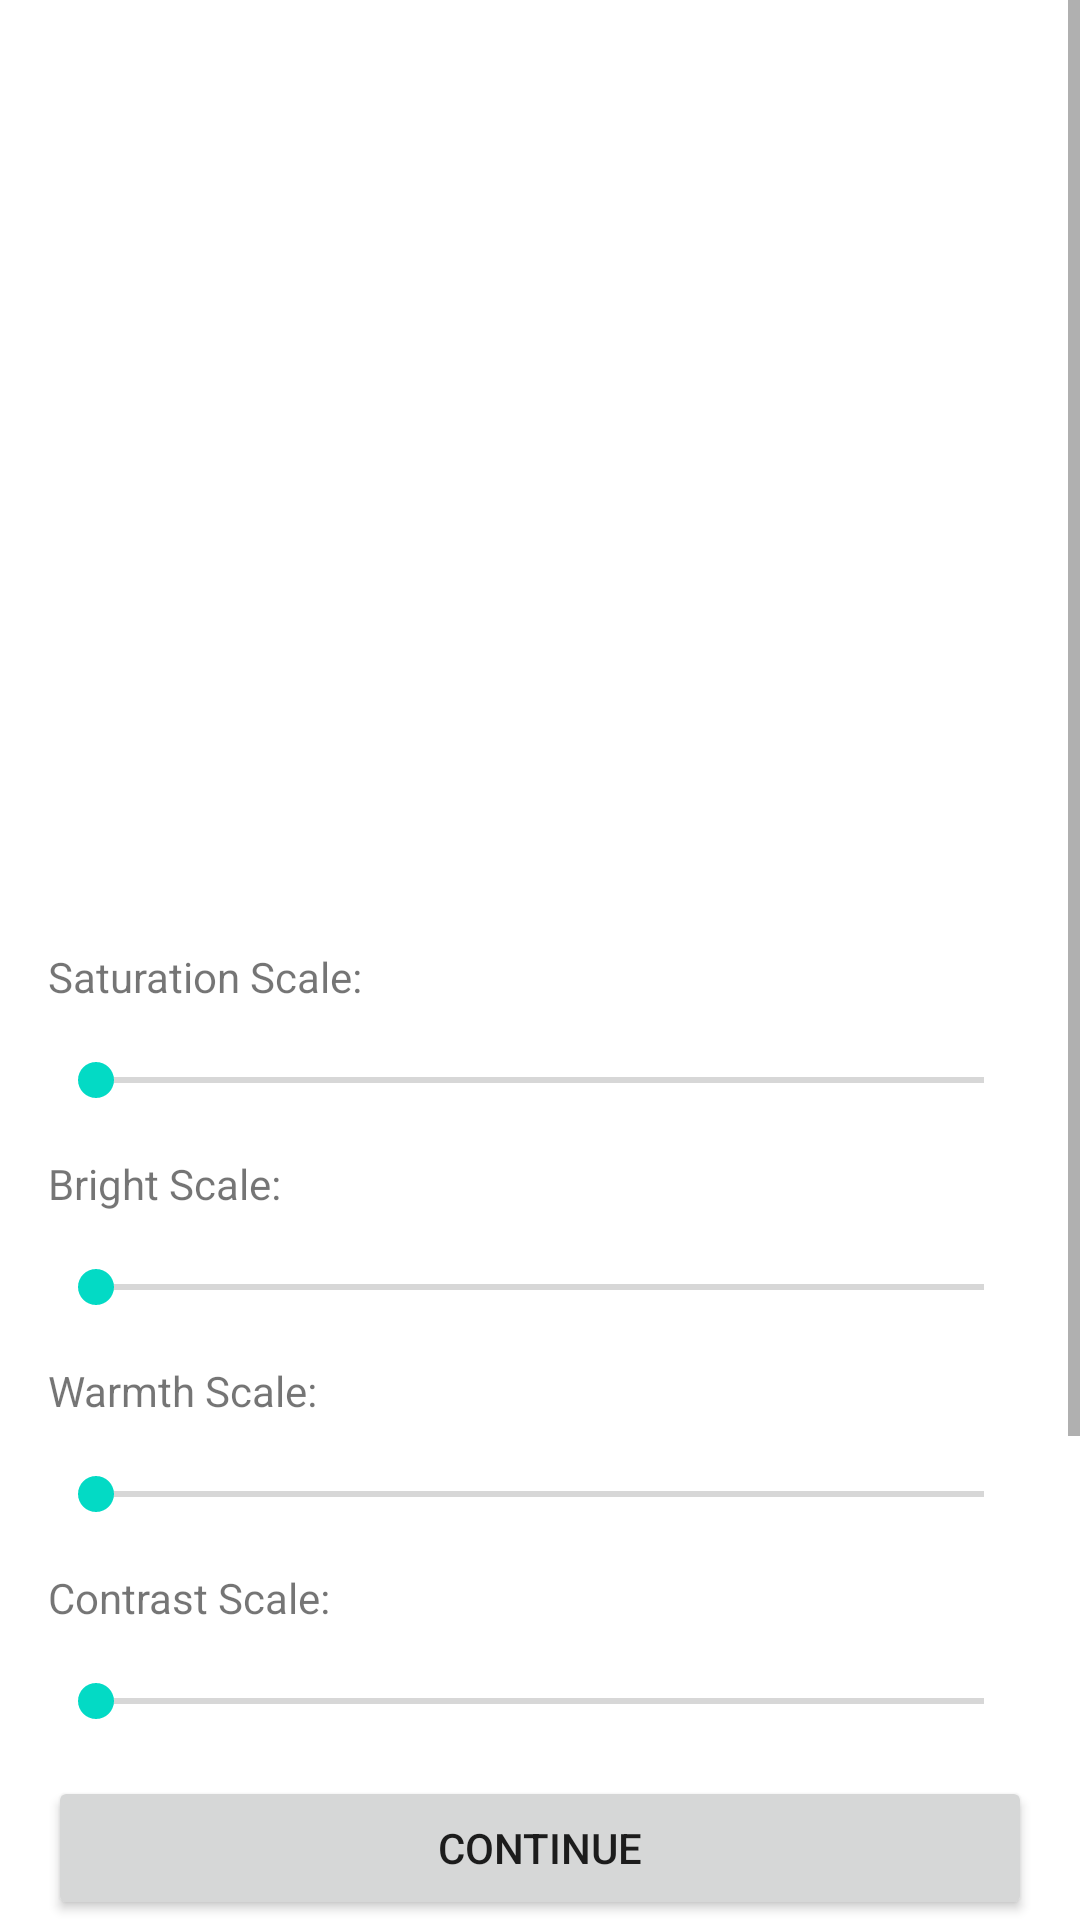

Write the Android layout XML for this screen, with the resource values it uses.
<!-- AndroidManifest.xml: application theme Theme.EulerityHackathon -->
<!-- res/layout/activity_filter.xml -->
<?xml version="1.0" encoding="utf-8"?>
<LinearLayout xmlns:android="http://schemas.android.com/apk/res/android"
    xmlns:app="http://schemas.android.com/apk/res-auto"
    xmlns:tools="http://schemas.android.com/tools"
    android:layout_width="match_parent"
    android:layout_height="match_parent"
    android:orientation="vertical">

    <ScrollView
        android:layout_width="match_parent"
        android:layout_height="match_parent">


        <androidx.constraintlayout.widget.ConstraintLayout
            android:layout_width="match_parent"
            android:layout_height="match_parent"
            tools:context=".FilterActivity">

            <Button
                android:id="@+id/btnSave"
                android:layout_width="match_parent"
                android:layout_height="wrap_content"
                android:layout_margin="16dp"
                android:text="Continue"
                app:layout_constraintEnd_toEndOf="parent"
                app:layout_constraintStart_toStartOf="parent"
                app:layout_constraintTop_toBottomOf="@id/seekContrast"

                />

            <ImageView
                android:id="@+id/iv"
                android:layout_width="200dp"
                android:layout_height="200dp"
                android:layout_margin="16dp"
                app:layout_constraintEnd_toEndOf="parent"
                app:layout_constraintStart_toStartOf="parent"
                app:layout_constraintTop_toBottomOf="@id/btnSave" />


            <SeekBar
                android:id="@+id/seekSat"
                android:layout_width="match_parent"
                android:layout_height="wrap_content"
                android:layout_margin="16dp"
                android:max="20"
                app:layout_constraintEnd_toEndOf="parent"
                app:layout_constraintStart_toStartOf="parent"
                app:layout_constraintTop_toBottomOf="@id/tvSat" />

            <SeekBar
                android:id="@+id/seekBright"
                android:layout_width="match_parent"
                android:layout_height="wrap_content"
                android:layout_margin="16dp"
                android:max="20"
                app:layout_constraintEnd_toEndOf="parent"
                app:layout_constraintStart_toStartOf="parent"
                app:layout_constraintTop_toBottomOf="@id/tvBright" />

            <SeekBar
                android:id="@+id/seekContrast"
                android:layout_width="match_parent"
                android:layout_height="wrap_content"
                android:layout_margin="16dp"
                android:max="20"
                app:layout_constraintEnd_toEndOf="parent"
                app:layout_constraintStart_toStartOf="parent"
                app:layout_constraintTop_toBottomOf="@id/tvContrast" />

            <SeekBar
                android:id="@+id/seekWarmth"
                android:layout_width="match_parent"
                android:layout_height="wrap_content"
                android:layout_margin="16dp"
                android:max="20"
                app:layout_constraintEnd_toEndOf="parent"
                app:layout_constraintStart_toStartOf="parent"
                app:layout_constraintTop_toBottomOf="@id/tvWarmth" />


            <TextView
                android:id="@+id/tvSat"
                android:layout_width="match_parent"
                android:layout_height="wrap_content"
                android:layout_margin="16dp"
                android:text="Saturation Scale: "
                app:layout_constraintEnd_toEndOf="parent"
                app:layout_constraintStart_toStartOf="parent"
                app:layout_constraintTop_toBottomOf="@id/ifv" />

            <TextView
                android:id="@+id/tvBright"
                android:layout_width="match_parent"
                android:layout_height="wrap_content"
                android:layout_margin="16dp"
                android:text="Bright Scale: "
                app:layout_constraintEnd_toEndOf="parent"
                app:layout_constraintStart_toStartOf="parent"
                app:layout_constraintTop_toBottomOf="@id/seekSat" />

            <TextView
                android:id="@+id/tvContrast"
                android:layout_width="match_parent"
                android:layout_height="wrap_content"
                android:layout_margin="16dp"
                android:text="Contrast Scale: "
                app:layout_constraintEnd_toEndOf="parent"
                app:layout_constraintStart_toStartOf="parent"
                app:layout_constraintTop_toBottomOf="@id/seekWarmth" />

            <TextView
                android:id="@+id/tvWarmth"
                android:layout_width="match_parent"
                android:layout_height="wrap_content"
                android:layout_margin="16dp"
                android:text="Warmth Scale: "
                app:layout_constraintEnd_toEndOf="parent"
                app:layout_constraintStart_toStartOf="parent"
                app:layout_constraintTop_toBottomOf="@id/seekBright" />

             <androidx.constraintlayout.utils.widget.ImageFilterView
                android:id="@+id/ifv"
                android:layout_width="300dp"
                android:layout_height="300dp"
                android:layout_marginStart="16dp"
                android:layout_marginEnd="16dp"
                android:scaleType="fitCenter"
                app:layout_constraintBottom_toBottomOf="parent"
                app:layout_constraintEnd_toEndOf="parent"
                app:layout_constraintStart_toStartOf="parent"
                app:layout_constraintTop_toTopOf="parent"
                app:layout_constraintVertical_bias="0" />

        </androidx.constraintlayout.widget.ConstraintLayout>

    </ScrollView>

</LinearLayout>
<!-- resources referenced by this layout -->
<resources>
  <style name="Theme.EulerityHackathon" parent="Theme.MaterialComponents.DayNight.DarkActionBar">
          
          <item name="colorPrimary">@color/purple_500</item>
          <item name="colorPrimaryVariant">@color/purple_700</item>
          <item name="colorOnPrimary">@color/white</item>
          
          <item name="colorSecondary">@color/teal_200</item>
          <item name="colorSecondaryVariant">@color/teal_700</item>
          <item name="colorOnSecondary">@color/black</item>
          
          <item name="android:statusBarColor" tools:targetApi="l">?attr/colorPrimaryVariant</item>
          
      </style>
  <!-- not gathered from this repository: default colours our renderer supplied (Android Studio template values) -->
  <color name="purple_500">#FF6200EE</color>
  <color name="purple_700">#FF3700B3</color>
  <color name="teal_200">#FF03DAC5</color>
  <color name="teal_700">#FF018786</color>
  <color name="black">#FF000000</color>
  <color name="white">#FFFFFFFF</color>
</resources>
